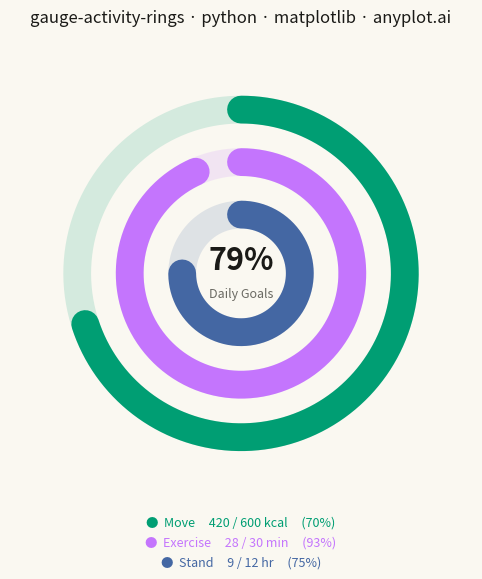

This figure's Python source:
""" anyplot.ai
gauge-activity-rings: Activity Rings Progress Chart
Library: matplotlib 3.11.0 | Python 3.13.13
Quality: 87/100 | Created: 2026-06-14
"""

import os

import matplotlib.pyplot as plt
import numpy as np


# Theme tokens (Imprint palette + chrome)
THEME = os.getenv("ANYPLOT_THEME", "light")
PAGE_BG = "#FAF8F1" if THEME == "light" else "#1A1A17"
ELEVATED_BG = "#FFFDF6" if THEME == "light" else "#242420"
INK = "#1A1A17" if THEME == "light" else "#F0EFE8"
INK_SOFT = "#4A4A44" if THEME == "light" else "#B8B7B0"
INK_MUTED = "#6B6A63" if THEME == "light" else "#A8A79F"

IMPRINT_PALETTE = ["#009E73", "#C475FD", "#4467A3", "#BD8233", "#AE3030", "#2ABCCD", "#954477", "#99B314"]

# Daily fitness goal data — Move / Exercise / Stand
metrics = [
    {"name": "Move", "value": 420, "goal": 600, "unit": "kcal"},
    {"name": "Exercise", "value": 28, "goal": 30, "unit": "min"},
    {"name": "Stand", "value": 9, "goal": 12, "unit": "hr"},
]
ring_colors = IMPRINT_PALETTE[:3]  # green → lavender → blue
radii = [0.78, 0.53, 0.28]  # outer → inner
ring_lw = 20  # linewidth in screen points

fractions = [min(m["value"] / m["goal"], 1.0) for m in metrics]
avg_pct = sum(fractions) / len(fractions)

# Plot — square canvas for circular rings
fig, ax = plt.subplots(figsize=(6, 6), dpi=400, facecolor=PAGE_BG)
ax.set_facecolor(PAGE_BG)
ax.set_aspect("equal")
ax.set_xlim(-1.1, 1.1)
ax.set_ylim(-1.1, 1.1)
ax.axis("off")

theta_full = np.linspace(0, 2 * np.pi, 600)

for _metric, color, r, frac in zip(metrics, ring_colors, radii, fractions, strict=False):
    # Faint background track — full circle at low opacity
    ax.plot(
        r * np.cos(theta_full),
        r * np.sin(theta_full),
        linewidth=ring_lw,
        color=color,
        alpha=0.15,
        solid_capstyle="round",
        zorder=2,
    )
    # Progress arc — clockwise from 12 o'clock (π/2 in standard math angles)
    t0 = np.pi / 2
    t1 = t0 - frac * 2 * np.pi
    n_pts = max(int(abs(frac) * 500) + 2, 4)
    theta_arc = np.linspace(t0, t1, n_pts)
    ax.plot(
        r * np.cos(theta_arc), r * np.sin(theta_arc), linewidth=ring_lw, color=color, solid_capstyle="round", zorder=3
    )

# Center summary — overall average progress
ax.text(0, 0.06, f"{avg_pct:.0%}", ha="center", va="center", fontsize=22, fontweight="bold", color=INK, zorder=5)
ax.text(0, -0.10, "Daily Goals", ha="center", va="center", fontsize=9, color=INK_MUTED, zorder=5)

# Title
title = "gauge-activity-rings · python · matplotlib · anyplot.ai"
n = len(title)
title_fs = max(8, round(12 * 67 / n)) if n > 67 else 12
ax.set_title(title, fontsize=title_fs, fontweight="medium", color=INK, pad=14)

# Per-ring metric labels below the chart (figure coordinates)
fig.subplots_adjust(left=0.05, right=0.95, top=0.93, bottom=0.16)
label_ys = [0.140, 0.107, 0.074]

for i, (metric, color, frac) in enumerate(zip(metrics, ring_colors, fractions, strict=False)):
    pct = f"{frac:.0%}"
    label = f"●  {metric['name']}     {metric['value']} / {metric['goal']} {metric['unit']}     ({pct})"
    fig.text(0.50, label_ys[i], label, ha="center", va="top", fontsize=9, color=color)

plt.savefig(f"plot-{THEME}.png", dpi=400, facecolor=PAGE_BG)
plt.close()
